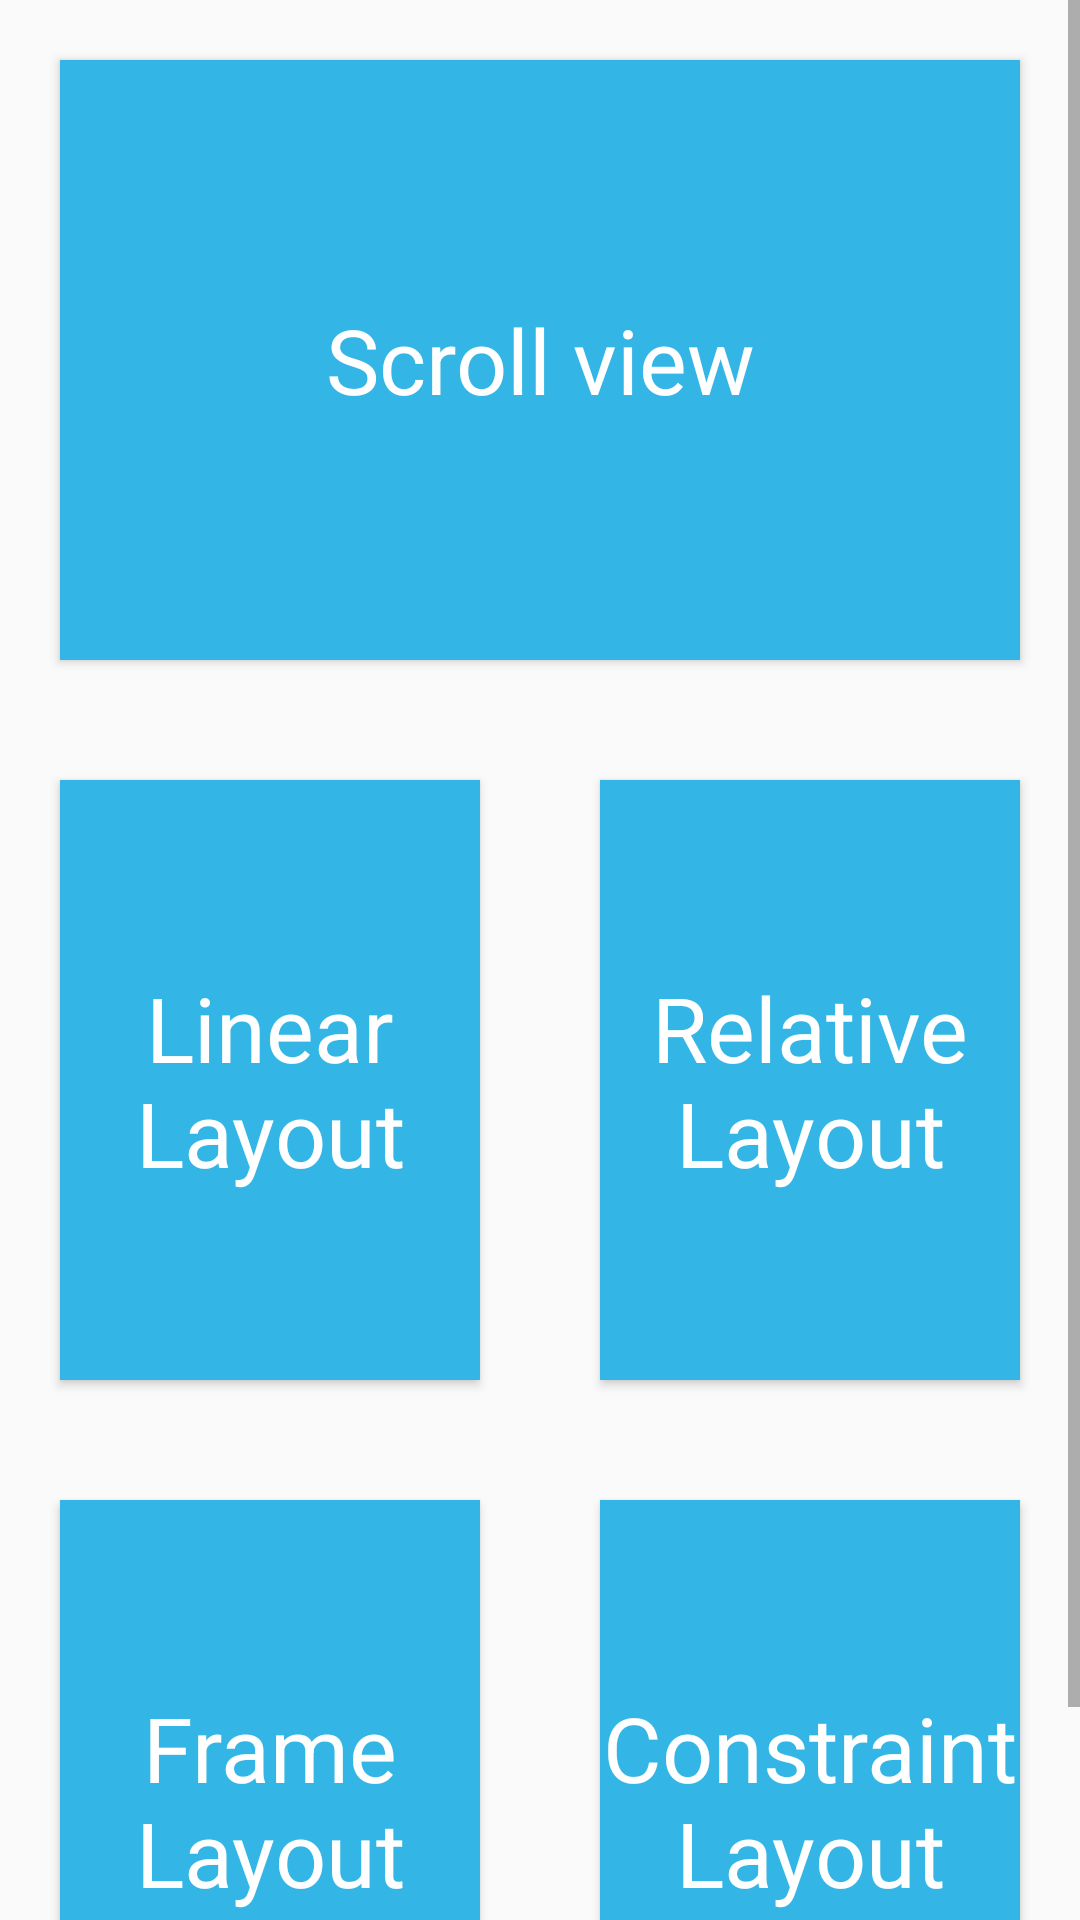

The Android layout XML behind this screen, and the referenced resources:
<!-- AndroidManifest.xml: application theme AppTheme -->
<!-- res/layout/activity_menu.xml -->
<?xml version="1.0" encoding="utf-8"?>
<ScrollView xmlns:android="http://schemas.android.com/apk/res/android"
    xmlns:app="http://schemas.android.com/apk/res-auto"
    xmlns:tools="http://schemas.android.com/tools"
    android:layout_width="match_parent"
    android:layout_height="match_parent"
    tools:context=".MenuActivity">

    <LinearLayout
        android:layout_width="match_parent"
        android:layout_height="wrap_content"
        android:orientation="vertical">

        <Button
            android:id="@+id/btn_scroll"
            style="@style/ButtonBiru"
            android:layout_width="match_parent"
            android:layout_height="200dp"
            android:layout_margin="20dp"
            android:layout_weight="1"
            android:text="Scroll view"
            android:textSize="30dp" />

        <LinearLayout
            android:layout_width="match_parent"
            android:layout_height="match_parent"
            android:orientation="horizontal">

            <Button
                android:id="@+id/btn_linear"
                style="@style/ButtonBiru"
                android:layout_width="match_parent"
                android:layout_height="200dp"
                android:layout_margin="20dp"
                android:layout_weight="1"
                android:text="Linear Layout"
                android:textSize="30dp" />

            <Button
                android:id="@+id/btn_relative"
                style="@style/ButtonBiru"
                android:layout_width="match_parent"
                android:layout_height="200dp"
                android:layout_margin="20dp"
                android:layout_weight="1"
                android:text="Relative Layout"
                android:textSize="30dp" />
        </LinearLayout>

        <LinearLayout
            android:layout_width="match_parent"
            android:layout_height="match_parent"
            android:orientation="horizontal">

            <Button
                android:id="@+id/btn_frame"
                style="@style/ButtonBiru"
                android:layout_width="match_parent"
                android:layout_height="200dp"
                android:layout_margin="20dp"
                android:layout_weight="1"
                android:text="Frame Layout"
                android:textSize="30dp" />

            <Button
                android:id="@+id/btn_constraint"
                style="@style/ButtonBiru"
                android:layout_width="match_parent"
                android:layout_height="200dp"
                android:layout_margin="20dp"
                android:layout_weight="1"
                android:text="Constraint Layout"
                android:textSize="30dp" />
        </LinearLayout>
    </LinearLayout>
</ScrollView>
<!-- resources referenced by this layout -->
<resources>
  <style name="ButtonBiru" parent="Base.Theme.AppCompat.Light.DarkActionBar">
          
          <item name="android:background">@android:color/holo_blue_light</item>
          <item name="android:textColor">@android:color/white</item>
      </style>
  <style name="AppTheme" parent="Base.Theme.AppCompat.Light.DarkActionBar">
          
          <item name="colorPrimary">@color/colorPrimary</item>
          <item name="colorPrimaryDark">@color/colorPrimaryDark</item>
          <item name="colorAccent">@color/colorAccent</item>
      </style>
  <!-- not gathered from this repository: default colours our renderer supplied (Android Studio template values) -->
  <color name="colorPrimary">#FF6200EE</color>
  <color name="colorPrimaryDark">#FF3700B3</color>
  <color name="colorAccent">#FF03DAC5</color>
</resources>
